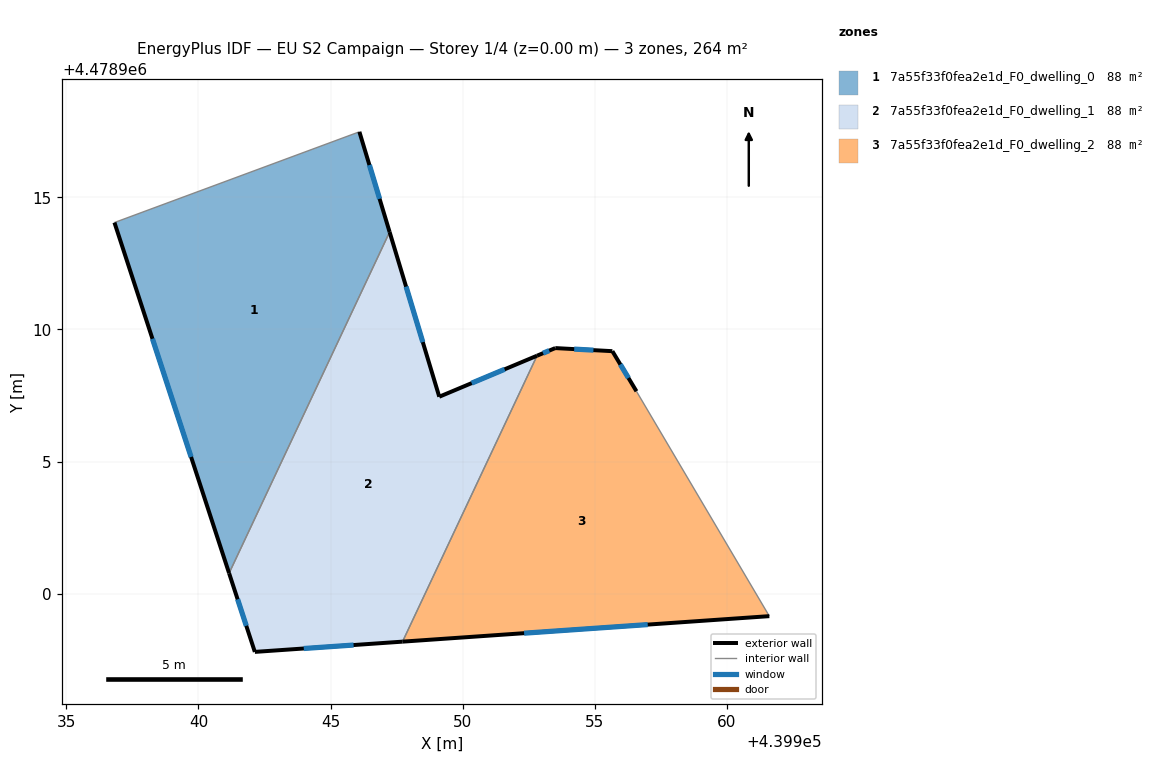
=== STOREY PLAN SPEC (per zone: floor XY polygon, exterior-wall plan segments, windows/doors) ===
zone 1: 7a55f33f0fea2e1d_F0_dwelling_0  (87.9 m²)
  floor: (439941.16, 4478900.78) (439947.24, 4478913.69) (439946.09, 4478917.48) (439936.82, 4478914.05)
  exterior wall: (439941.16, 4478900.78) – (439936.82, 4478914.05)  [14.0 m]
    window: (439939.72, 4478905.17) – (439938.26, 4478909.65)  [4.8 m²]
  exterior wall: (439946.09, 4478917.48) – (439947.24, 4478913.69)  [4.0 m]
    window: (439946.47, 4478916.22) – (439946.86, 4478914.95)  [1.4 m²]
  interior walls: 2
zone 2: 7a55f33f0fea2e1d_F0_dwelling_1  (87.9 m²)
  floor: (439947.72, 4478898.19) (439952.82, 4478909.01) (439949.11, 4478907.46) (439947.24, 4478913.69) (439941.16, 4478900.78) (439942.14, 4478897.80)
  exterior wall: (439947.72, 4478898.19) – (439942.14, 4478897.80)  [5.6 m]
    window: (439945.87, 4478898.06) – (439943.99, 4478897.93)  [1.9 m²]
  exterior wall: (439942.14, 4478897.80) – (439941.16, 4478900.78)  [3.1 m]
    window: (439941.81, 4478898.79) – (439941.48, 4478899.79)  [1.1 m²]
  exterior wall: (439947.24, 4478913.69) – (439949.11, 4478907.46)  [6.5 m]
    window: (439947.86, 4478911.62) – (439948.49, 4478909.52)  [2.2 m²]
  exterior wall: (439949.11, 4478907.46) – (439952.82, 4478909.01)  [4.0 m]
    window: (439950.34, 4478907.97) – (439951.59, 4478908.49)  [1.4 m²]
  interior walls: 2
zone 3: 7a55f33f0fea2e1d_F0_dwelling_2  (87.9 m²)
  floor: (439961.61, 4478899.15) (439956.58, 4478907.66) (439955.67, 4478909.18) (439953.51, 4478909.30) (439952.82, 4478909.01) (439947.72, 4478898.19)
  exterior wall: (439961.61, 4478899.15) – (439947.72, 4478898.19)  [13.9 m]
    window: (439957.00, 4478898.83) – (439952.33, 4478898.51)  [4.7 m²]
  exterior wall: (439952.82, 4478909.01) – (439953.51, 4478909.30)  [0.7 m]
    window: (439953.04, 4478909.10) – (439953.28, 4478909.20)  [0.3 m²]
  exterior wall: (439953.51, 4478909.30) – (439955.67, 4478909.18)  [2.2 m]
    window: (439954.22, 4478909.26) – (439954.95, 4478909.22)  [0.7 m²]
  exterior wall: (439955.67, 4478909.18) – (439956.58, 4478907.66)  [1.8 m]
    window: (439955.97, 4478908.68) – (439956.28, 4478908.16)  [0.6 m²]
  interior walls: 2

=== DERIVED (storey summary) ===
Building: EU S2 Campaign
Storey: 1 of 4  (floor level z = 0.00 m)
Storey gross floor area: 263.6 m²
Zones on this storey: 3
  - 7a55f33f0fea2e1d_F0_dwelling_0: floor 87.9 m²; exterior wall 17.9 m (53.8 m²); 2 window(s) 6.1 m²; WWR 11.4%
  - 7a55f33f0fea2e1d_F0_dwelling_1: floor 87.9 m²; exterior wall 19.3 m (57.8 m²); 4 window(s) 6.6 m²; WWR 11.4%
  - 7a55f33f0fea2e1d_F0_dwelling_2: floor 87.9 m²; exterior wall 18.6 m (55.8 m²); 4 window(s) 6.3 m²; WWR 11.4%
Zone adjacency (shared interzone walls):
  - 7a55f33f0fea2e1d_F0_dwelling_0 ↔ 7a55f33f0fea2e1d_F0_dwelling_1
  - 7a55f33f0fea2e1d_F0_dwelling_1 ↔ 7a55f33f0fea2e1d_F0_dwelling_2